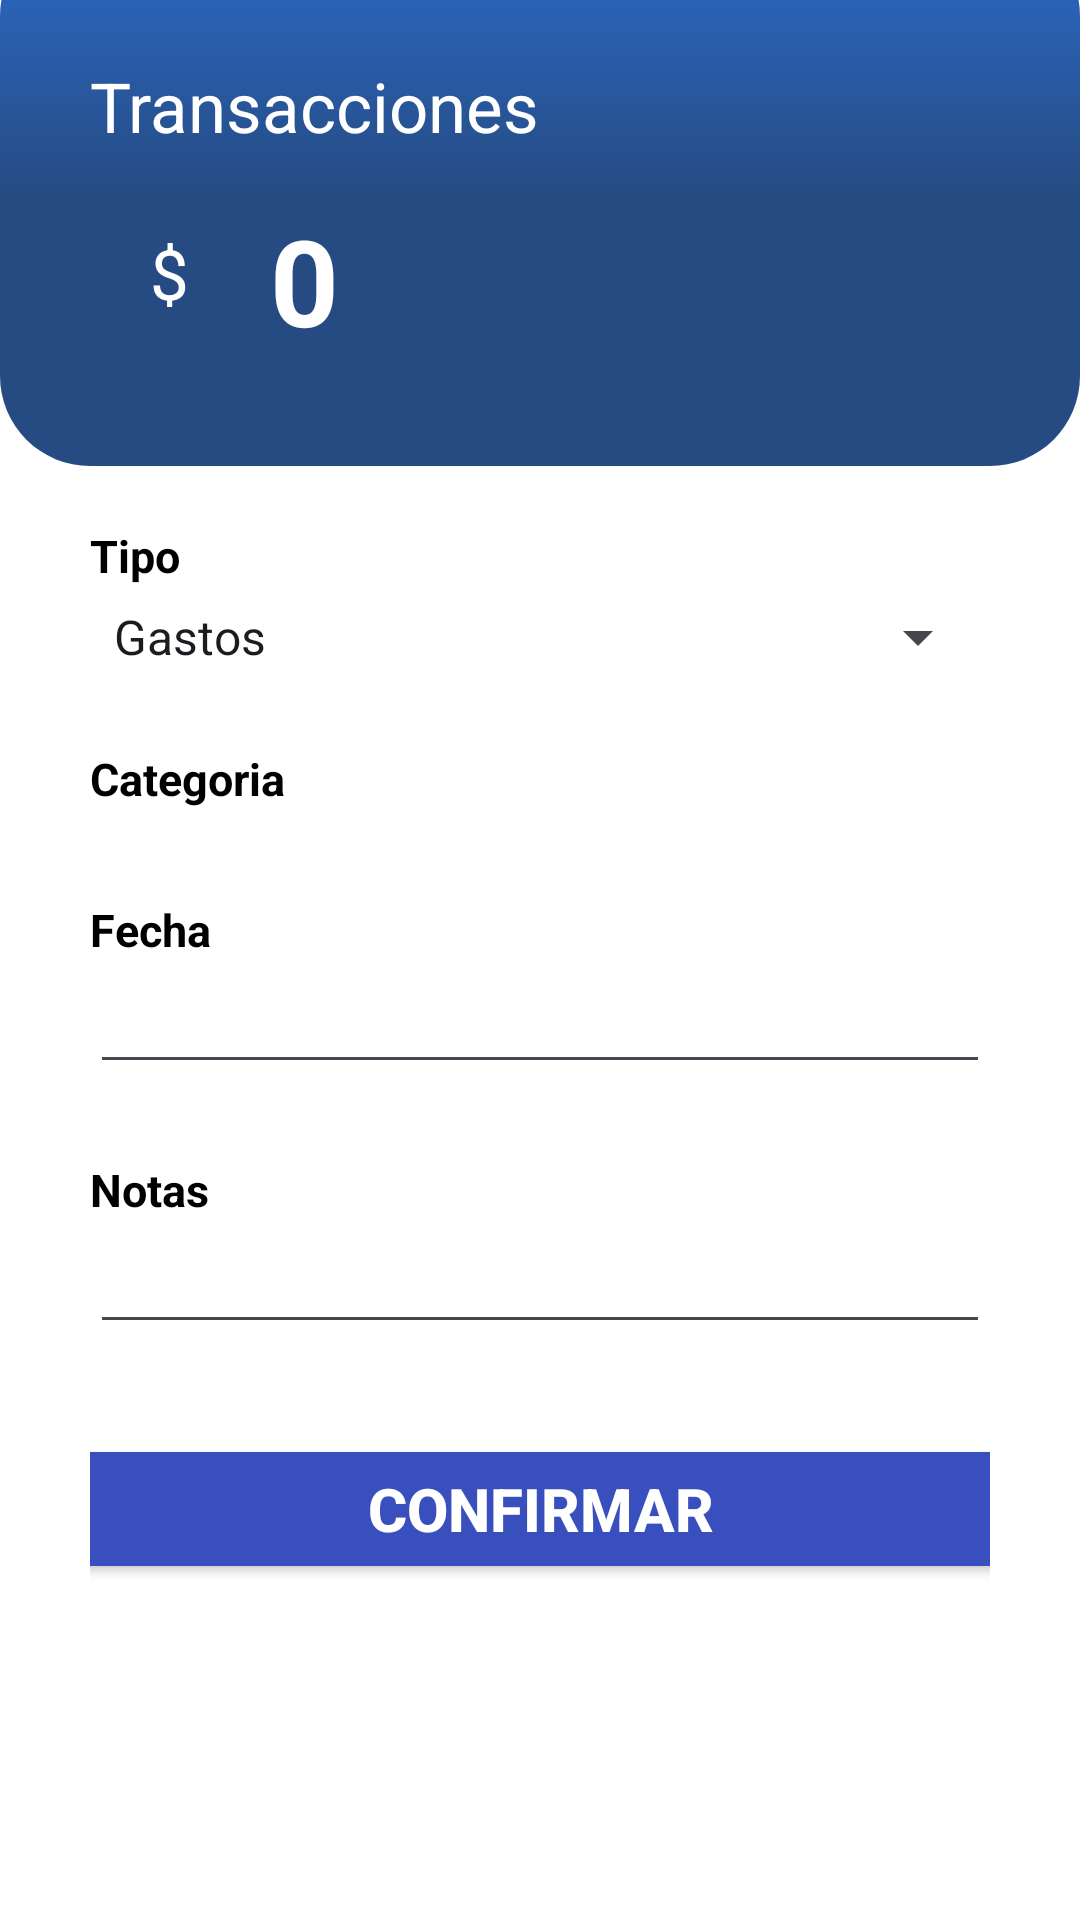

The Android layout XML behind this screen, and the referenced resources:
<!-- AndroidManifest.xml: application theme Theme.BuyStudy -->
<!-- res/layout/fragment_transacciones.xml -->
<?xml version="1.0" encoding="utf-8"?>
<ScrollView
    xmlns:android="http://schemas.android.com/apk/res/android"
    xmlns:app="http://schemas.android.com/apk/res-auto"
    xmlns:tools="http://schemas.android.com/tools"
    android:layout_width="match_parent"
    android:layout_height="match_parent"
    android:background="@color/white"
    android:layout_marginBottom="80dp">

    <FrameLayout
        xmlns:app="http://schemas.android.com/apk/res-auto"
        xmlns:android="http://schemas.android.com/apk/res/android"
        xmlns:tools="http://schemas.android.com/tools"
        android:layout_width="match_parent"
        android:layout_height="match_parent"
        tools:context=".ui.TransaccionesFragment"
        android:background="@color/white">

        <ImageView
            android:id="@+id/imageView4"
            android:layout_width="match_parent"
            android:layout_height="180dp"
            android:layout_marginTop="-25dp"
            app:layout_constraintEnd_toEndOf="parent"
            app:layout_constraintStart_toStartOf="parent"
            app:layout_constraintTop_toTopOf="parent"
            app:srcCompat="@drawable/layout" />

        <LinearLayout
            android:layout_width="match_parent"
            android:layout_height="wrap_content"
            android:orientation="vertical"
            android:layout_marginTop="20dp"
            android:layout_marginLeft="30dp"
            android:layout_marginRight="30dp">

            <TextView
                android:id="@+id/titulo"
                android:layout_width="wrap_content"
                android:layout_height="wrap_content"
                android:text="@string/transacciones"
                android:textColor="@color/white"
                android:textSize="23dp" />

            <TextView
                android:id="@+id/textView6"
                android:layout_width="wrap_content"
                android:layout_height="wrap_content"
                android:layout_marginTop="25dp"
                android:layout_marginLeft="20dp"
                android:text="$"
                android:textColor="@color/white"
                android:textSize="23dp" />

            <EditText
                android:id="@+id/editTextCantidadTransaccion"
                android:layout_width="wrap_content"
                android:layout_height="wrap_content"
                android:ems="10"
                android:layout_marginTop="-40dp"
                android:layout_marginLeft="60dp"
                android:textColorHint="@color/white"
                android:textColor="@color/white"
                android:inputType="number"
                android:hint="0"
                android:textSize="40dp"
                android:background="#00000000"
                android:textStyle="bold"/>

            <TextView
                android:id="@+id/titTipo"
                android:layout_width="match_parent"
                android:layout_height="wrap_content"
                android:textColor="@color/black"
                android:textStyle="bold"
                android:textSize="15dp"
                android:layout_marginTop="55dp"
                android:layout_marginBottom="5dp"
                android:text="@string/tipo" />

            <Spinner
                android:id="@+id/spinnerTipoTransaccion"
                android:layout_width="match_parent"
                android:layout_height="wrap_content"
                android:entries="@array/transaction_types"/>

            <TextView
                android:id="@+id/titCategoria"
                android:layout_width="match_parent"
                android:layout_height="wrap_content"
                android:textColor="@color/black"
                android:textStyle="bold"
                android:textSize="15dp"
                android:layout_marginBottom="5dp"
                android:layout_marginTop="25dp"
                android:text="@string/categoria" />

            <Spinner
                android:id="@+id/spinnerCategoryGastos"
                android:layout_width="match_parent"
                android:layout_height="wrap_content"
                android:visibility="gone"
                android:entries="@array/expense_categories_gastos"/>

            <Spinner
                android:id="@+id/spinnerCategoryIngreso"
                android:layout_width="match_parent"
                android:layout_height="wrap_content"
                android:visibility="gone"
                android:entries="@array/expense_categories_ingresos"/>

            <TextView
                android:id="@+id/titFecha"
                android:layout_width="match_parent"
                android:layout_height="wrap_content"
                android:textColor="@color/black"
                android:textStyle="bold"
                android:textSize="15dp"
                android:layout_marginTop="25dp"
                android:text="@string/fecha" />

            <EditText
                android:id="@+id/editTextFechaTransaccion"
                android:layout_width="match_parent"
                android:layout_height="wrap_content"
                android:textColorHint="@color/black"
                android:ems="10"
                android:inputType="date"
                android:focusable="false"
                android:clickable="true"/>

            <TextView
                android:id="@+id/titNota"
                android:layout_width="match_parent"
                android:layout_height="wrap_content"
                android:textColor="@color/black"
                android:textStyle="bold"
                android:textSize="15dp"
                android:layout_marginTop="25dp"
                android:text="@string/notas" />

            <EditText
                android:id="@+id/editTextNotaTrasaccion"
                android:layout_width="match_parent"
                android:layout_height="wrap_content"
                android:ems="10"
                android:inputType="text"
                android:textColorHint="@color/black"/>

            <TextView
                android:id="@+id/alertaTransaccionExitosa"
                android:layout_width="wrap_content"
                android:layout_height="wrap_content"
                android:layout_marginTop="10dp"
                android:textColor="#0d7f0c"
                android:textSize="15dp"
                android:layout_gravity="center"
                android:visibility="gone"
                android:textStyle="bold"
                android:text="" />

            <TextView
                android:id="@+id/alertaTransaccion"
                android:layout_width="wrap_content"
                android:layout_height="wrap_content"
                android:layout_marginTop="10dp"
                android:textColor="#FF0000"
                android:textSize="15dp"
                android:layout_gravity="center"
                android:visibility="gone"
                android:textStyle="bold"
                android:text="" />

            <Button
                android:id="@+id/btnComfirmarTransaccion"
                android:layout_width="320dp"
                android:layout_height="50dp"
                android:backgroundTint="#384fbd"
                android:text="@string/confirmar"
                android:textSize="20sp"
                android:textStyle="bold"
                android:textColor="@color/white"
                android:layout_marginTop="30dp"
                tools:layout_editor_absoluteX="57dp"
                tools:layout_editor_absoluteY="463dp"
                android:layout_gravity="center"/>

        </LinearLayout>

    </FrameLayout>
</ScrollView>
<!-- resources referenced by this layout -->
<resources>
  <string-array name="expense_categories_gastos">
          <item>Alimentación</item>
          <item>Transporte</item>
          <item>Libros</item>
          <item>Copias</item>
          <item>Colegiatura</item>
          <item>Vivienda</item>
          <item>Tecnologia</item>
          <item>Entretenimiento</item>
          <item>Articulos Personales</item>
          <item>Viajes de estudio</item>
          <item>Sin Categoria</item>
      </string-array>
  <string-array name="expense_categories_ingresos">
          <item>Sueldo</item>
          <item>Tranferencia</item>
          <item>Negocio</item>
          <item>Sin Categoria</item>
      </string-array>
  <string-array name="transaction_types">
          <item>Gastos</item>
          <item>Ingresos</item>
      </string-array>
  <color name="black">#FF000000</color>
  <color name="white">#FFFFFFFF</color>
  <!-- drawable layout (drawable) -->
  <?xml version="1.0" encoding="utf-8"?>
  <shape xmlns:android="http://schemas.android.com/apk/res/android">
  
      <padding
          android:bottom="20dp"
          android:left="20dp"
          android:right="20dp"
          android:top="20dp"/>
  
      <corners
          android:radius="30dp"/>
  
      <gradient
          android:startColor="#2b6cca"
          android:centerColor="#264b82"
          android:endColor="#264b82"
          android:type="linear"
          android:angle="-45"/>
  </shape>
  <string name="categoria">Categoria</string>
  <string name="confirmar">Confirmar</string>
  <string name="fecha">Fecha</string>
  <string name="notas">Notas</string>
  <string name="tipo">Tipo</string>
  <string name="transacciones">Transacciones</string>
  <style name="Theme.BuyStudy" parent="Base.Theme.BuyStudy" />
  <style name="Base.Theme.BuyStudy" parent="Theme.Material3.DayNight.NoActionBar">
          
          
      </style>
</resources>
